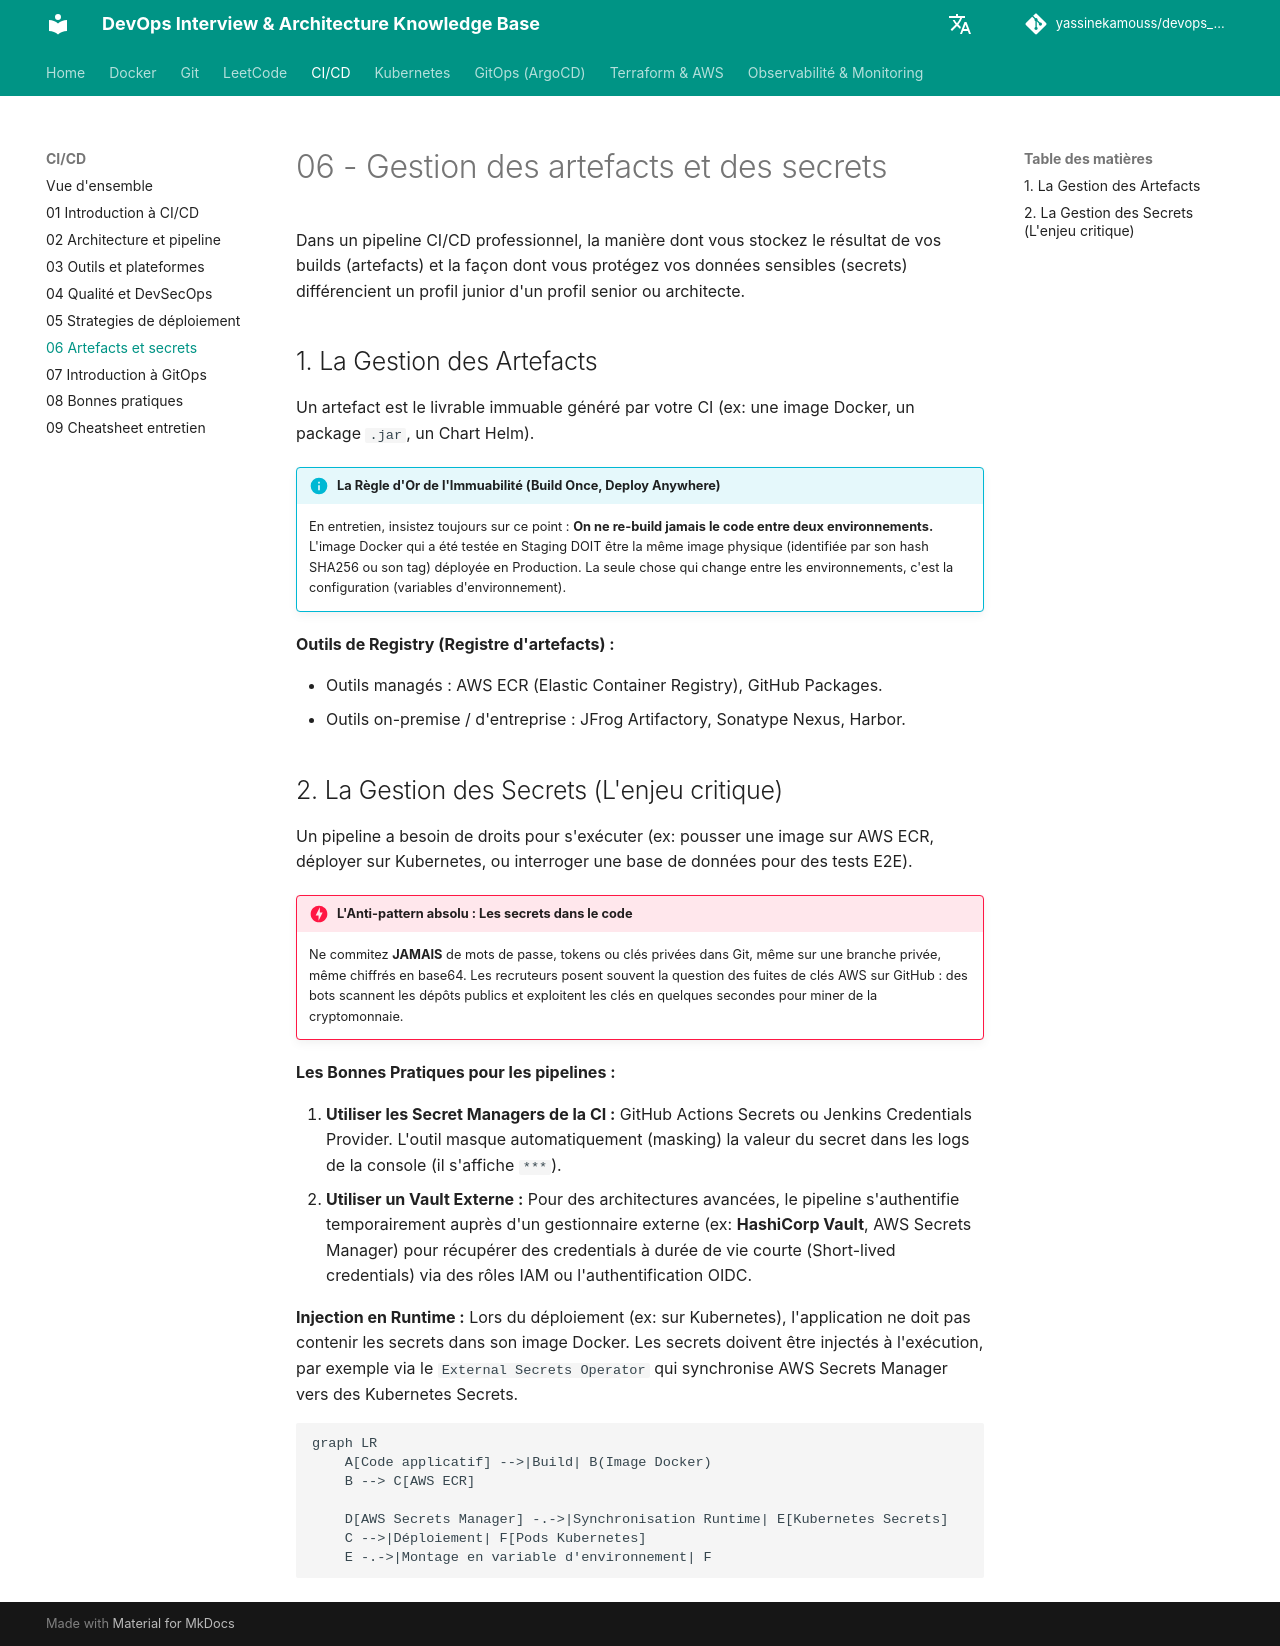

repository: yassinekamouss/devops_interview_prep · page: ci-cd/06-artefacts-secrets/index.html · generator: mkdocs

# 06 - Gestion des artefacts et des secrets

Dans un pipeline CI/CD professionnel, la manière dont vous stockez le résultat de vos builds (artefacts) et la façon dont vous protégez vos données sensibles (secrets) différencient un profil junior d'un profil senior ou architecte.

## 1. La Gestion des Artefacts

Un artefact est le livrable immuable généré par votre CI (ex: une image Docker, un package `.jar`, un Chart Helm).

!!! info "La Règle d'Or de l'Immuabilité (Build Once, Deploy Anywhere)"
    En entretien, insistez toujours sur ce point : **On ne re-build jamais le code entre deux environnements.** 
    L'image Docker qui a été testée en Staging DOIT être la même image physique (identifiée par son hash SHA256 ou son tag) déployée en Production. La seule chose qui change entre les environnements, c'est la configuration (variables d'environnement).

**Outils de Registry (Registre d'artefacts) :**

- Outils managés : AWS ECR (Elastic Container Registry), GitHub Packages.
- Outils on-premise / d'entreprise : JFrog Artifactory, Sonatype Nexus, Harbor.

## 2. La Gestion des Secrets (L'enjeu critique)

Un pipeline a besoin de droits pour s'exécuter (ex: pousser une image sur AWS ECR, déployer sur Kubernetes, ou interroger une base de données pour des tests E2E). 

!!! danger "L'Anti-pattern absolu : Les secrets dans le code"
    Ne commitez **JAMAIS** de mots de passe, tokens ou clés privées dans Git, même sur une branche privée, même chiffrés en base64. Les recruteurs posent souvent la question des fuites de clés AWS sur GitHub : des bots scannent les dépôts publics et exploitent les clés en quelques secondes pour miner de la cryptomonnaie.

**Les Bonnes Pratiques pour les pipelines :**

1. **Utiliser les Secret Managers de la CI :** GitHub Actions Secrets ou Jenkins Credentials Provider. L'outil masque automatiquement (masking) la valeur du secret dans les logs de la console (il s'affiche `***`).
2. **Utiliser un Vault Externe :** Pour des architectures avancées, le pipeline s'authentifie temporairement auprès d'un gestionnaire externe (ex: **HashiCorp Vault**, AWS Secrets Manager) pour récupérer des credentials à durée de vie courte (Short-lived credentials) via des rôles IAM ou l'authentification OIDC.

**Injection en Runtime :**
Lors du déploiement (ex: sur Kubernetes), l'application ne doit pas contenir les secrets dans son image Docker. Les secrets doivent être injectés à l'exécution, par exemple via le `External Secrets Operator` qui synchronise AWS Secrets Manager vers des Kubernetes Secrets.

```mermaid
graph LR
    A[Code applicatif] -->|Build| B(Image Docker)
    B --> C[AWS ECR]
    
    D[AWS Secrets Manager] -.->|Synchronisation Runtime| E[Kubernetes Secrets]
    C -->|Déploiement| F[Pods Kubernetes]
    E -.->|Montage en variable d'environnement| F
```
